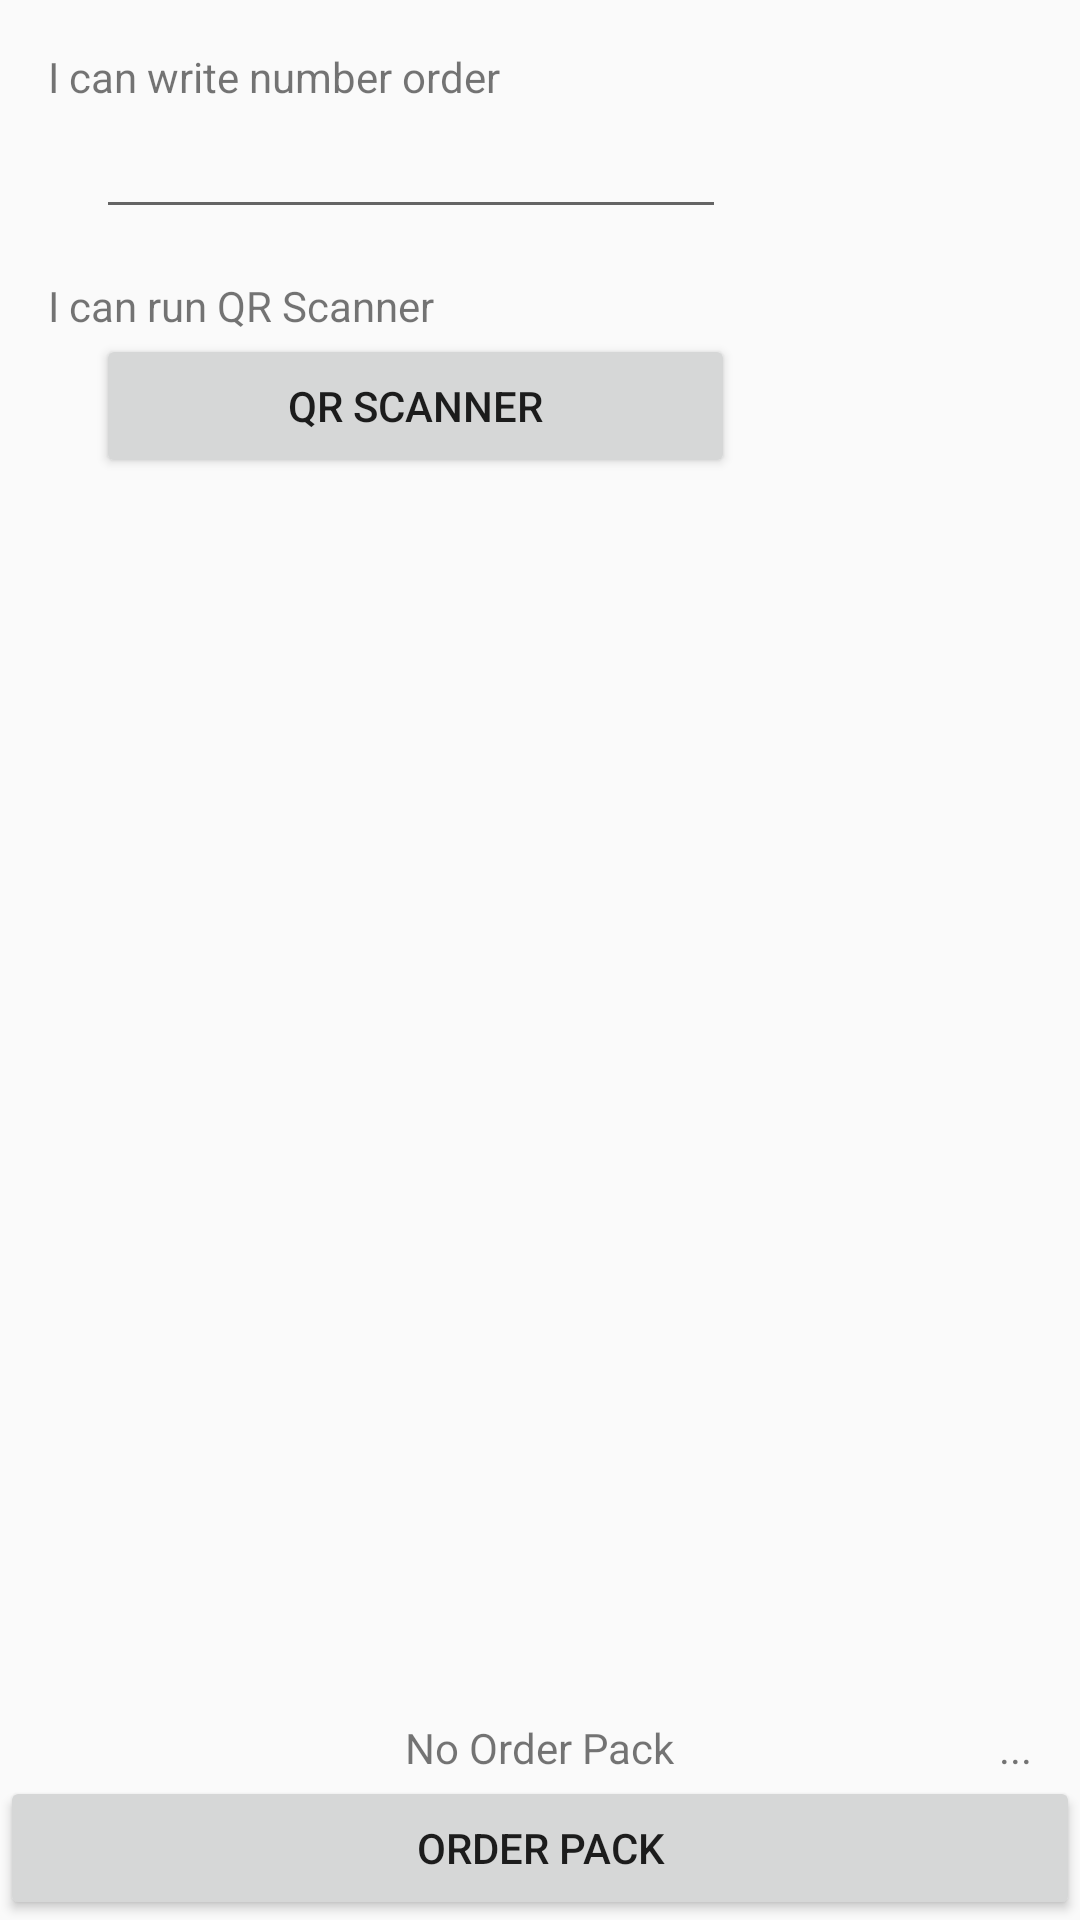

Here is an Android app screen rendered from its layout file. Give the layout XML and the strings, colors and styles it references.
<!-- AndroidManifest.xml: application theme AppTheme -->
<!-- res/layout/activity_confirm_order.xml -->
<?xml version="1.0" encoding="utf-8"?>
<androidx.constraintlayout.widget.ConstraintLayout xmlns:android="http://schemas.android.com/apk/res/android"
    xmlns:app="http://schemas.android.com/apk/res-auto"
    xmlns:tools="http://schemas.android.com/tools"
    android:layout_width="match_parent"
    android:layout_height="match_parent"
    tools:context=".ConfirmOrderActivity">

    <TextView
        android:id="@+id/textViewCanWriteNumber"
        android:layout_width="wrap_content"
        android:layout_height="wrap_content"
        android:layout_marginStart="16dp"
        android:layout_marginTop="16dp"
        android:text="@string/i_can_write_number_order"
        app:layout_constraintStart_toStartOf="parent"
        app:layout_constraintTop_toTopOf="parent" />

    <EditText
        android:id="@+id/editTextNoNumberPack"
        android:layout_width="wrap_content"
        android:layout_height="wrap_content"
        android:layout_marginStart="32dp"
        android:ems="10"
        android:inputType="number"
        app:layout_constraintStart_toStartOf="parent"
        app:layout_constraintTop_toBottomOf="@+id/textViewCanWriteNumber"
        android:autofillHints="" />

    <TextView
        android:id="@+id/textViewRunQRScanner"
        android:layout_width="wrap_content"
        android:layout_height="wrap_content"
        android:layout_marginStart="16dp"
        android:layout_marginTop="16dp"
        android:text="@string/i_can_run_qr_scanner"
        app:layout_constraintStart_toStartOf="parent"
        app:layout_constraintTop_toBottomOf="@+id/editTextNoNumberPack" />

    <Button
        android:id="@+id/buttonQRScanner"
        android:layout_width="213dp"
        android:layout_height="wrap_content"
        android:layout_marginStart="32dp"
        android:text="@string/qr_scanner"
        app:layout_constraintStart_toStartOf="parent"
        app:layout_constraintTop_toBottomOf="@+id/textViewRunQRScanner" />

    <Button
        android:id="@+id/buttonOrderPack"
        android:layout_width="match_parent"
        android:layout_height="wrap_content"
        android:text="@string/order_pack"
        app:layout_constraintBottom_toBottomOf="parent"
        app:layout_constraintStart_toStartOf="parent" />

    <TextView
        android:id="@+id/textViewNoOrderPack"
        android:layout_width="wrap_content"
        android:layout_height="wrap_content"
        android:text="@string/no_order_pack"
        app:layout_constraintBottom_toTopOf="@+id/buttonOrderPack"
        app:layout_constraintEnd_toEndOf="parent"
        app:layout_constraintStart_toStartOf="parent" />

    <TextView
        android:id="@+id/textViewWaitToServer"
        android:layout_width="wrap_content"
        android:layout_height="wrap_content"
        android:layout_marginEnd="16dp"
        android:text="..."
        app:layout_constraintBottom_toTopOf="@+id/buttonOrderPack"
        app:layout_constraintEnd_toEndOf="parent" />

</androidx.constraintlayout.widget.ConstraintLayout>
<!-- resources referenced by this layout -->
<resources>
  <string name="i_can_run_qr_scanner">I can run QR Scanner</string>
  <string name="i_can_write_number_order">I can write number order</string>
  <string name="no_order_pack">No Order Pack</string>
  <string name="order_pack">Order Pack</string>
  <string name="qr_scanner">QR Scanner</string>
  <style name="AppTheme" parent="Theme.AppCompat.Light.NoActionBar">
          
          <item name="android:windowNoTitle">true</item>
          <item name="android:windowFullscreen">true</item>
          <item name="android:windowActionBar">false</item>
          <item name="android:windowContentOverlay">@null</item>
      </style>
</resources>
